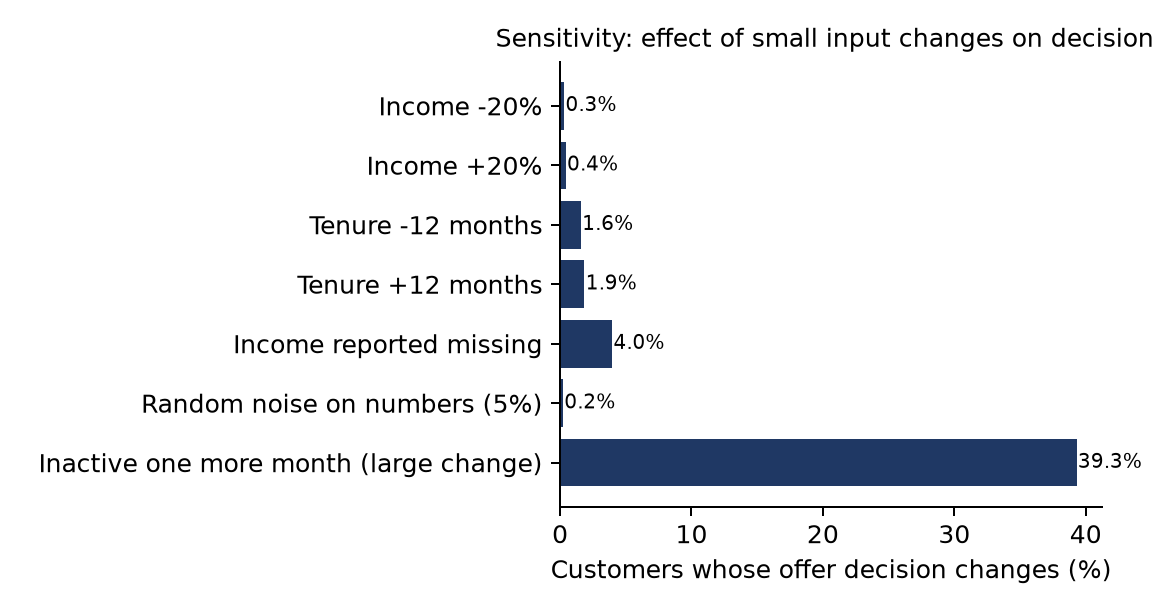

Source data for this figure (header and first rows):
scenario, mean_change_in_risk, mean_abs_change, decisions_flipped_pct
Income -20%, -0.003, 0.003, 0.31
Income +20%, 0.0024, 0.0024, 0.43
Tenure -12 months, 0.01, 0.01, 1.58
Tenure +12 months, -0.011, 0.011, 1.85
Income reported missing, -0.0246, 0.0246, 3.96
Random noise on numbers (5%), 0.0, 0.0028, 0.22
Inactive one more month (large change), 0.2323, 0.2323, 39.3
